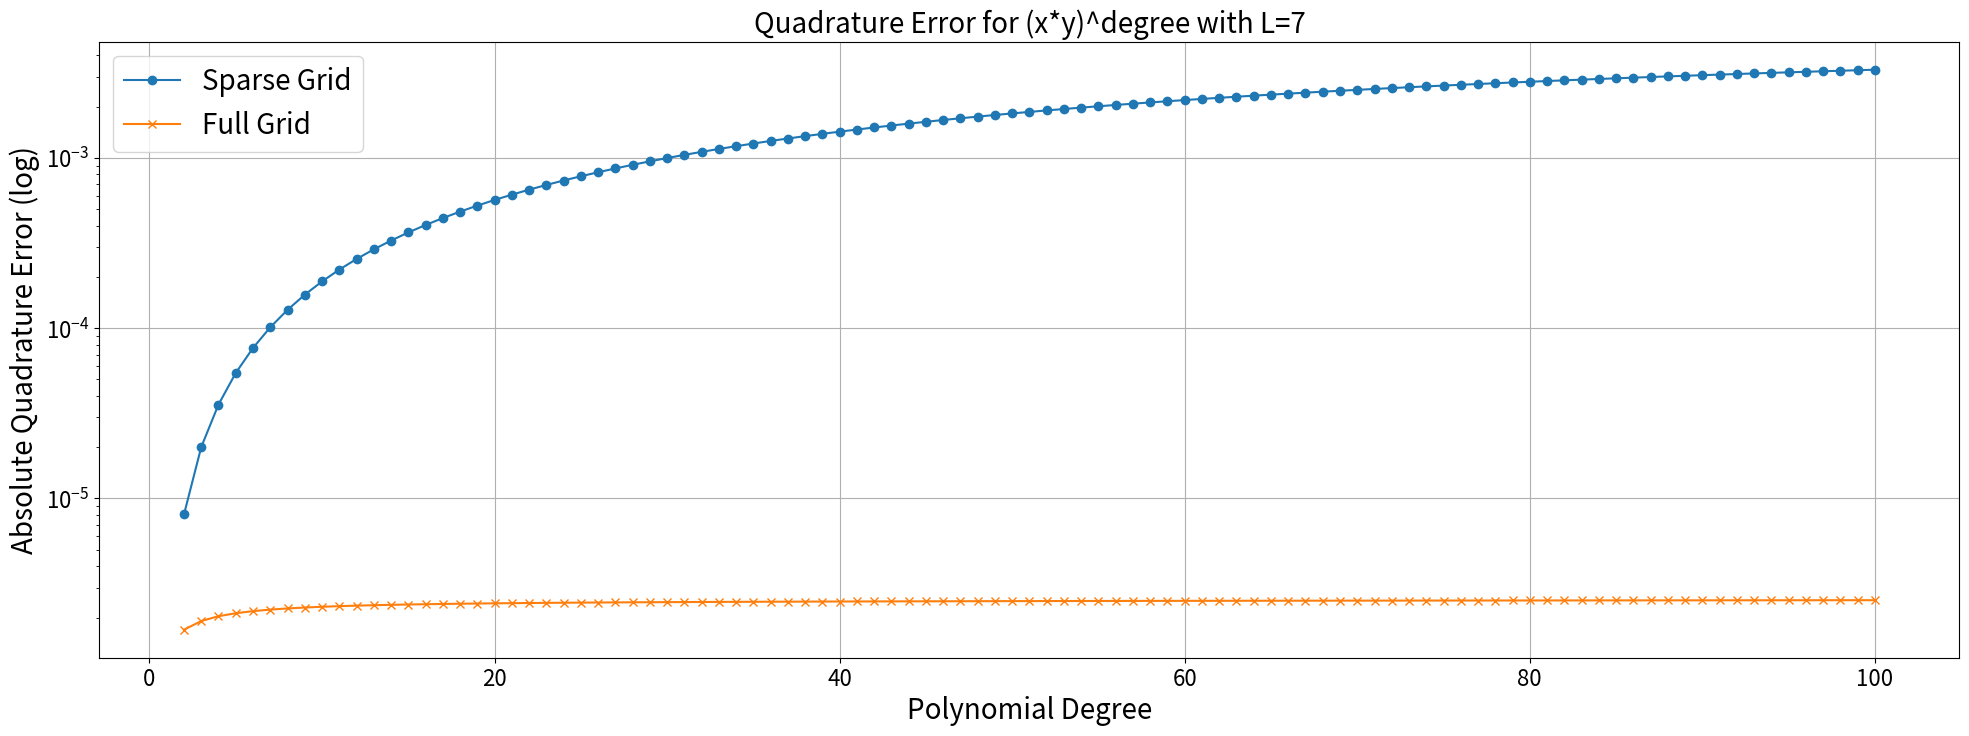

Here is the Python script that generated this plot:
# -*- coding: utf-8 -*-
"""
Created on Sat Jul  6 21:11:56 2024

[redacted]
"""


import numpy as np
import matplotlib.pyplot as plt

label_fontsize = 20
tick_fontsize = 16


# Definition of phi function
def phi(x):
    """
    Computes the value of the piecewise linear function phi(x).
    
    Parameters:
        x (float): The input value.
        
    Returns:
        float: The value of phi(x).
    """
    return np.where(np.logical_and(-1 <= x, x <= 1), 1 - np.abs(x), 0)


# Definition of phi_j_k function
def phi_j_k(x, j, k, a, b):
    """
    Computes the value of the scaled and translated piecewise linear function phi(x).
    
    Parameters:
        x (float): The input value.
        j (int): The scaling factor.
        k (int): The translation factor.
        a (float): Left bound of the intervall.
        b (float): Right bound of the intervall.
        
    Returns:
        float: The value of phi(2^j * x - k).
    """
    return phi(((x-a)/(b-a))*2 ** j  - k)


# Integral Function
def int_phi(l,a,b):
    """
    Computes the integral values for the function phi_{l,i}(x).
    
    Parameters:
        l (float): Level.
        a (float): Left bound of the interval.
        b (float): Right bound of the interval.
        
    Returns:
        float: The value of the integral.
    """
   
    if (l==0):
        return (b-a)/2
        
    if (l>=1):
        return (b-a)*2**(-l)


# Computes hierarchical surplus
def delta(f,l_1, l_2, i_1, i_2, a, b, c, d):
    """
    Computes the hierarchical surplus for a given function at specific levels and indices.
    
    Parameters:
        f (function): The function for which to compute the surplus.
        l_1 (int): The level in the first dimension.
        l_2 (int): The level in the second dimension.
        i_1 (int): The index in the first dimension.
        i_2 (int): The index in the second dimension.
        a (float): Left bound of the interval in x-direction.
        b (float): Right bound of the interval in x-direction.
        c (float): Left bound of the interval in y-direction.
        d (float): Right bound of the interval in y-direction.
        
    Returns:
        float: The hierarchical surplus value.
    """
    erg = 0.0
        
    
    h_l_1 = (b - a) * 2**(-l_1)
    h_l_2 = (d - c) * 2**(-l_2)
    
    x = a + i_1 * h_l_1
    y = c + i_2 * h_l_2
    
    
    if l_1==0 and l_2==0:
        return f(x,y)
    
    if l_1==0 and l_2 >=1:
        return f(x, y) -0.5 * (f(x, y - h_l_2) + f(x, y + h_l_2))
    
    if l_2==0 and l_1 >=1:
        return f(x, y) -0.5 * (f(x - h_l_1, y) + f(x + h_l_1, y))
    
        
    erg += f(x, y) -0.5 * (f(x, y - h_l_2) + f(x, y + h_l_2))
    erg += -0.5*(f(x - h_l_1 , y) -0.5 * (f(x - h_l_1, y - h_l_2) + f(x - h_l_1, y + h_l_2)))
    erg += -0.5*(f(x + h_l_1 , y) -0.5 * (f(x + h_l_1, y - h_l_2) + f(x + h_l_1, y + h_l_2)))

    return erg


# Returns an np.array with index sets
def J(k):
    """
    Generates the index set for a given level k.
    
    Parameters:
        k (int): The level for which to generate the index set.
        
    Returns:
        list: The index set for level k.
    """
    erg = []
    if k==0:
        return np.array([0,1])
    
    for i in range(1,2**k):
        if i%2 !=0:
            erg.append(i)
    return erg
   

def sparse_grid_integration(f, L, X, Y):
    """
    Computes the integral for a given function in two dimensions over [a,b]x[c,d].
    
    Parameters:
        f (function): The function to be integrated. Must accept two arguments (x, y).
        L (tuple): A tuple containing the maximum levels of refinement in each dimension (L[0] for x, L[1] for y).
        X (array): An array containing the interval [a,b] in x-direction.
        Y (array): An array containing the interval [c,d] in y-direction.
        
    Returns:
        float: The value of the integral.
        
    """
    erg = 0
    a = X[0]
    b = X[1]
    c = Y[0]
    d = Y[1]
    
    l = L + 2 -1 # L + d - 1 sparse grid construction
      
    
    for l_1 in range(0,l + 1):
        for l_2 in range(0, l - l_1 + 1):

            for i_1 in J(l_1):
                for i_2 in J(l_2):

                    erg += delta(f, l_1, l_2, i_1, i_2, a = a, b = b, c = c, d = d) * int_phi(l_1, a, b) * int_phi(l_2, c, d) 
    return erg


def full_grid_integration(f, L, X, Y):
    """
    Computes the integral for a given function in two dimensions over [a,b]x[c,d].
    
    Parameters:
        f (function): The function to be integrated. Must accept two arguments (x, y).
        L (int): Maximum level of refinement in each dimension.
        X (array): An array containing the interval [a,b] in x-direction.
        Y (array): An array containing the interval [c,d] in y-direction.
        
    Returns:
        float: The value of the integral.
        
    """
    erg = 0
    a = X[0]
    b = X[1]
    c = Y[0]
    d = Y[1]
    
    
    l = L + 2 -1 # L + d - 1 sparse grid construction
      
    
    for l_1 in range(0, l + 1):
        for l_2 in range(0, l + 1):

            for i_1 in J(l_1):
                for i_2 in J(l_2):

                    erg += delta(f, l_1, l_2, i_1, i_2, a = a, b = b, c = c, d = d) * int_phi(l_1, a, b) * int_phi(l_2, c, d) 
    return erg



def integral_polynom(a, b):
    if a <= -1 or b <= -1:
        raise ValueError("a and b must be greater than -1")
    integral_value = 1 / ((a + 1) * (b + 1))
    return integral_value

# Set up parameters
L = 7
polynomial_degrees = range(2,101)
X = [0, 1]
Y = [0, 1]

# Initialize lists to store errors
sparse_errors = []
full_errors = []

# Compute errors
for degree in polynomial_degrees:
    f = lambda x, y: (x * y) ** degree
    exact_value = integral_polynom(degree, degree)
    sparse_value = sparse_grid_integration(f, L, X, Y)
    full_value = full_grid_integration(f, L, X, Y)
    sparse_errors.append(abs(sparse_value - exact_value))
    full_errors.append(abs(full_value - exact_value))

# Plot errors
plt.figure(figsize=(24, 8))

plt.plot(polynomial_degrees, sparse_errors, marker='o', label='Sparse Grid')
plt.plot(polynomial_degrees, full_errors, marker='x', label='Full Grid')

plt.xlabel('Polynomial Degree', fontsize=label_fontsize)
plt.ylabel('Absolute Quadrature Error (log)', fontsize=label_fontsize)
plt.yscale('log')  # Set y-axis to logarithmic scale
plt.title('Quadrature Error for (x*y)^degree with L=7', fontsize=label_fontsize)
plt.legend(fontsize=label_fontsize)
ax = plt.gca()
ax.yaxis.get_offset_text().set_fontsize(tick_fontsize)
plt.xticks(fontsize=tick_fontsize)
plt.yticks(fontsize=tick_fontsize)
plt.grid(True)
plt.savefig("polynomial_error_analysis.png", dpi=500)
plt.show()
